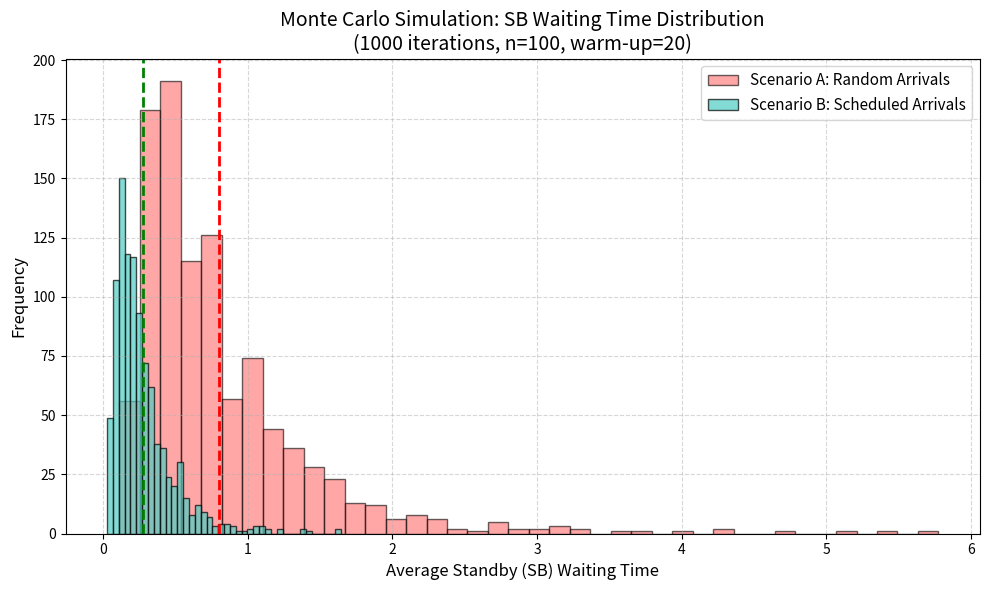

The script that saved this image:
import numpy as np
import matplotlib.pyplot as plt

# ==========================================
# 1. 核心模擬器函數 (M/M/1 Priority Queue)
# ==========================================
def run_simulation(arrival_times, service_times, customer_types):
    n = len(arrival_times)
    waiting_times = np.zeros(n)
    current_time = 0.0
    served_status = np.zeros(n, dtype=bool)
    customers_served_count = 0

    while customers_served_count < n:
        # 找出已經到達且還沒被服務的顧客
        waiting_indices = np.where((arrival_times <= current_time) & (~served_status))[0]

        # 如果隊伍是空的，直接把時間快轉到下一個人的到達時間
        if len(waiting_indices) == 0:
            unserved_indices = np.where(~served_status)[0]
            current_time = np.min(arrival_times[unserved_indices])
            continue

        # 將排隊的人分為 LL (快速通關) 與 SB (一般排隊)
        ll_waiting = [idx for idx in waiting_indices if customer_types[idx] == 'LL']
        sb_waiting = [idx for idx in waiting_indices if customer_types[idx] == 'SB']

        # 優先權邏輯：有 LL 就先選 LL 最早到的，否則選 SB 最早到的
        if len(ll_waiting) > 0:
            chosen_customer = ll_waiting[0] 
        else:
            chosen_customer = sb_waiting[0]

        # 計算該顧客的實際開始服務時間與等待時間
        service_start = max(current_time, arrival_times[chosen_customer])
        waiting_times[chosen_customer] = service_start - arrival_times[chosen_customer]
        
        # 更新目前時間與服務狀態
        current_time = service_start + service_times[chosen_customer]
        served_status[chosen_customer] = True
        customers_served_count += 1

    return waiting_times

# ==========================================
# 2. 實驗環境與蒙地卡羅參數設定
# ==========================================
np.random.seed(42)   # 固定隨機種子，確保結果可重現
lambda_rate = 2      # 到達率
mu_rate = 3          # 服務率
n_customers = 100    # 每次模擬的顧客總數
p_lightning = 0.3    # LL 票的比例
warm_up = 20         # 暖機期：剔除前 20 位顧客的數據避免邊界效應
n_iters = 1000       # 蒙地卡羅模擬次數

# 用來存放每次模擬的「SB 平均等待時間」
sb_means_A = []
sb_means_B = []

print(f"開始執行蒙地卡羅模擬 (共 {n_iters} 次迭代)...")

# ==========================================
# 3. 蒙地卡羅主迴圈
# ==========================================
for i in range(n_iters):
    # (a) 生成共同的隨機變數 (Common Random Numbers)
    # 確保兩種情境下面對的服務時間與顧客身分都是一樣的，這在運籌學中稱為公平對比
    service_times = np.random.exponential(scale=1/mu_rate, size=n_customers)
    customer_types = np.random.choice(['LL', 'SB'], size=n_customers, p=[p_lightning, 1-p_lightning])
    
    # (b) 情境 A：完全隨機到達 (高變異，原始狀況)
    interarrival_A = np.random.exponential(scale=1/lambda_rate, size=n_customers)
    arrival_A = np.cumsum(interarrival_A)
    wait_A = run_simulation(arrival_A, service_times, customer_types)
    
    # 提取 SB 顧客的等待時間，並且只取 warm_up 之後的數據
    sb_wait_A = [wait_A[j] for j in range(n_customers) if customer_types[j] == 'SB' and j >= warm_up]
    if sb_wait_A: # 防呆，確保有數據
        sb_means_A.append(np.mean(sb_wait_A))
    
    # (c) 情境 B：預約分流 (低變異，加入時間視窗控制)
    # 平均每 0.5 (即 1/lambda_rate) 單位時間來 1 個人，並加入 Uniform 分配的微小擾動
    scheduled_times = np.arange(1, n_customers + 1) * (1/lambda_rate)
    noise = np.random.uniform(-0.1, 0.1, n_customers) 
    arrival_B = scheduled_times + noise
    wait_B = run_simulation(arrival_B, service_times, customer_types)
    
    # 提取 SB 顧客的等待時間，並且只取 warm_up 之後的數據
    sb_wait_B = [wait_B[j] for j in range(n_customers) if customer_types[j] == 'SB' and j >= warm_up]
    if sb_wait_B:
        sb_means_B.append(np.mean(sb_wait_B))

# ==========================================
# 4. 統計結果輸出與視覺化 (Histogram)
# ==========================================
print("-" * 50)
print(f"【情境 A (隨機到達)】 平均等待時間 (95% CI): {np.mean(sb_means_A):.3f} ± {1.96 * np.std(sb_means_A):.3f}")
print(f"【情境 B (預約分流)】 平均等待時間 (95% CI): {np.mean(sb_means_B):.3f} ± {1.96 * np.std(sb_means_B):.3f}")
print("-" * 50)

# 畫出分佈圖
plt.figure(figsize=(10, 6))

# 使用半透明直方圖來展示分佈重疊狀況
plt.hist(sb_means_A, bins=40, alpha=0.6, label='Scenario A: Random Arrivals', color='#ff6b6b', edgecolor='black')
plt.hist(sb_means_B, bins=40, alpha=0.7, label='Scenario B: Scheduled Arrivals', color='#4ecdc4', edgecolor='black')

# 加入平均值垂直線
plt.axvline(np.mean(sb_means_A), color='red', linestyle='dashed', linewidth=2)
plt.axvline(np.mean(sb_means_B), color='green', linestyle='dashed', linewidth=2)

# 圖表美化
plt.title(f"Monte Carlo Simulation: SB Waiting Time Distribution\n({n_iters} iterations, n={n_customers}, warm-up={warm_up})", fontsize=14)
plt.xlabel("Average Standby (SB) Waiting Time", fontsize=12)
plt.ylabel("Frequency", fontsize=12)
plt.legend(fontsize=11)
plt.grid(True, linestyle='--', alpha=0.5)
plt.tight_layout()

# 顯示圖表
plt.show()
